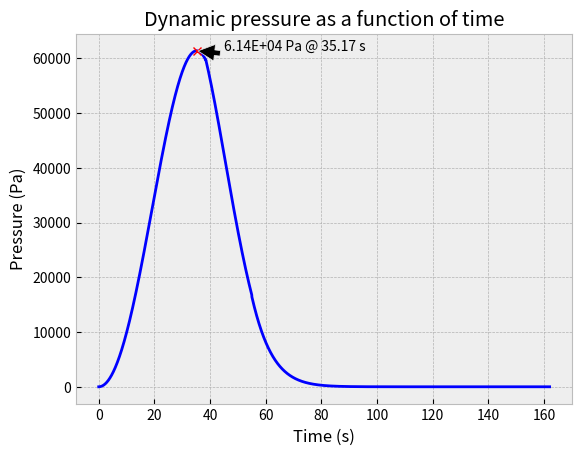

Generate this figure with matplotlib:
import numpy as np
import matplotlib.pyplot as plt


def density(alt: float) -> float:
    """
    Returns the air density in kg/m^3 based on altitude.
    Equations from
    https://www.grc.nasa.gov/www/k-12/airplane/atmosmet.html
    :param alt: Altitude in feet
    :return: Density in kg/m^3
    """
    if alt < 11000.0:
        temp = 15.04 - 0.00649 * alt
        p = 101.29 * ((temp + 273.1) / 288.08) ** 5.256
        rho = p / (0.2869 * (temp + 273.1))
    elif 11000.0 <= alt < 25000:
        temp = -56.46
        p = 22.65 * np.exp(1.73 - 0.000157 * alt)
        rho = p / (0.2869 * (temp + 273.1))
    else:
        temp = -131.21 + 0.00299 * alt
        p = 2.488 * ((temp + 273.1) / 216.6) ** -11.388
        rho = p / (0.2869 * (temp + 273.1))
    return rho


def velocity(time: float, acceleration: float) -> float:
    return acceleration * time


def altitude(time: float, acceleration: float) -> float:
    return 0.5 * acceleration * time**2


def main():
    thrust_sl = 7.607e6  # Newtons
    thrust_vac = 934e3  # Newtons
    cd = 0.5  # No idea what a typical rocket cd is
    m_0 = 549054  # starting mass (Falcon 9; kg)
    m_prop_first_stage = 395700  # first stage propellant mass (kg)
    m_prop_second_stage = 92670  # second stage propellant mass (kg)
    burn_time_first_stage = 162  # seconds
    pitch_final = 65 * np.pi / 180  # radians
    pitch_rate = pitch_final / (burn_time_first_stage / 4)
    S = 5  # frontal area (meters)
    m_dot_first_stage = (
        m_prop_first_stage / burn_time_first_stage
    )  # assuming constant thrust and mass flow rate

    a_0 = thrust_sl / (9.81 * m_0)  # initial acceleration

    plt.style.use("bmh")
    q_values = []
    time = np.arange(0.0, burn_time_first_stage + 0.01, 0.01)
    accel = a_0
    m = m_0
    pitch = 90 * np.pi / 180
    for elapsed_time in time:
        alt = altitude(elapsed_time, accel)
        # Dynamic pressure q = 0.5 * density * velocity^2
        q = 0.5 * density(alt) * velocity(elapsed_time, accel) ** 2
        drag = q * S * cd
        F_net = thrust_sl - drag
        q_values.append(q)
        m = m - (m_dot_first_stage * 0.01)
        if pitch > pitch_final:
            pitch = pitch - pitch_rate * elapsed_time
        else:
            pitch = pitch_final
        accel = (F_net / (m)) * np.sin(
            pitch
        )  # only want vertical component of acceleration
        print(alt, elapsed_time, m)

    # Plot w/ 1g accel
    plt.plot(time, q_values, "b-")
    max_val = max(q_values)
    ind = q_values.index(max_val)
    # Plot an arrow and text with the max value
    plt.annotate(
        f"{max_val:.2E} Pa @ {time[ind]:.2f} s",
        xy=(time[ind], max_val),
        xytext=(time[ind] + 10, max_val + 2),
        xycoords="data",
        arrowprops=dict(facecolor="black", shrink=0.05),
    )
    # plot the point of Max Q
    plt.plot(time[ind], max_val, "rx")

    # Configure plot and show
    plt.xlabel("Time (s)")
    plt.ylabel("Pressure (Pa)")
    plt.title("Dynamic pressure as a function of time")
    plt.show()


if __name__ == "__main__":
    main()
